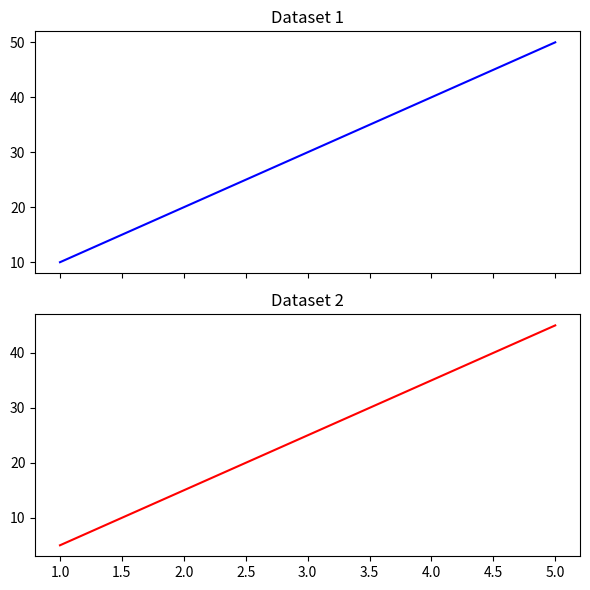

The matplotlib source for this figure:
import matplotlib.pyplot as plt

"""
SHARED AXES
-----------
Used when comparing graphs with same scale.
"""

x = [1, 2, 3, 4, 5]
y1 = [10, 20, 30, 40, 50]
y2 = [5, 15, 25, 35, 45]

# sharex = same X-axis scale
# sharey = same Y-axis scale
fig, ax = plt.subplots(2, 1, sharex=True, figsize=(6, 6))

ax[0].plot(x, y1, color="blue")
ax[0].set_title("Dataset 1")

ax[1].plot(x, y2, color="red")
ax[1].set_title("Dataset 2")

plt.tight_layout()
plt.show()
